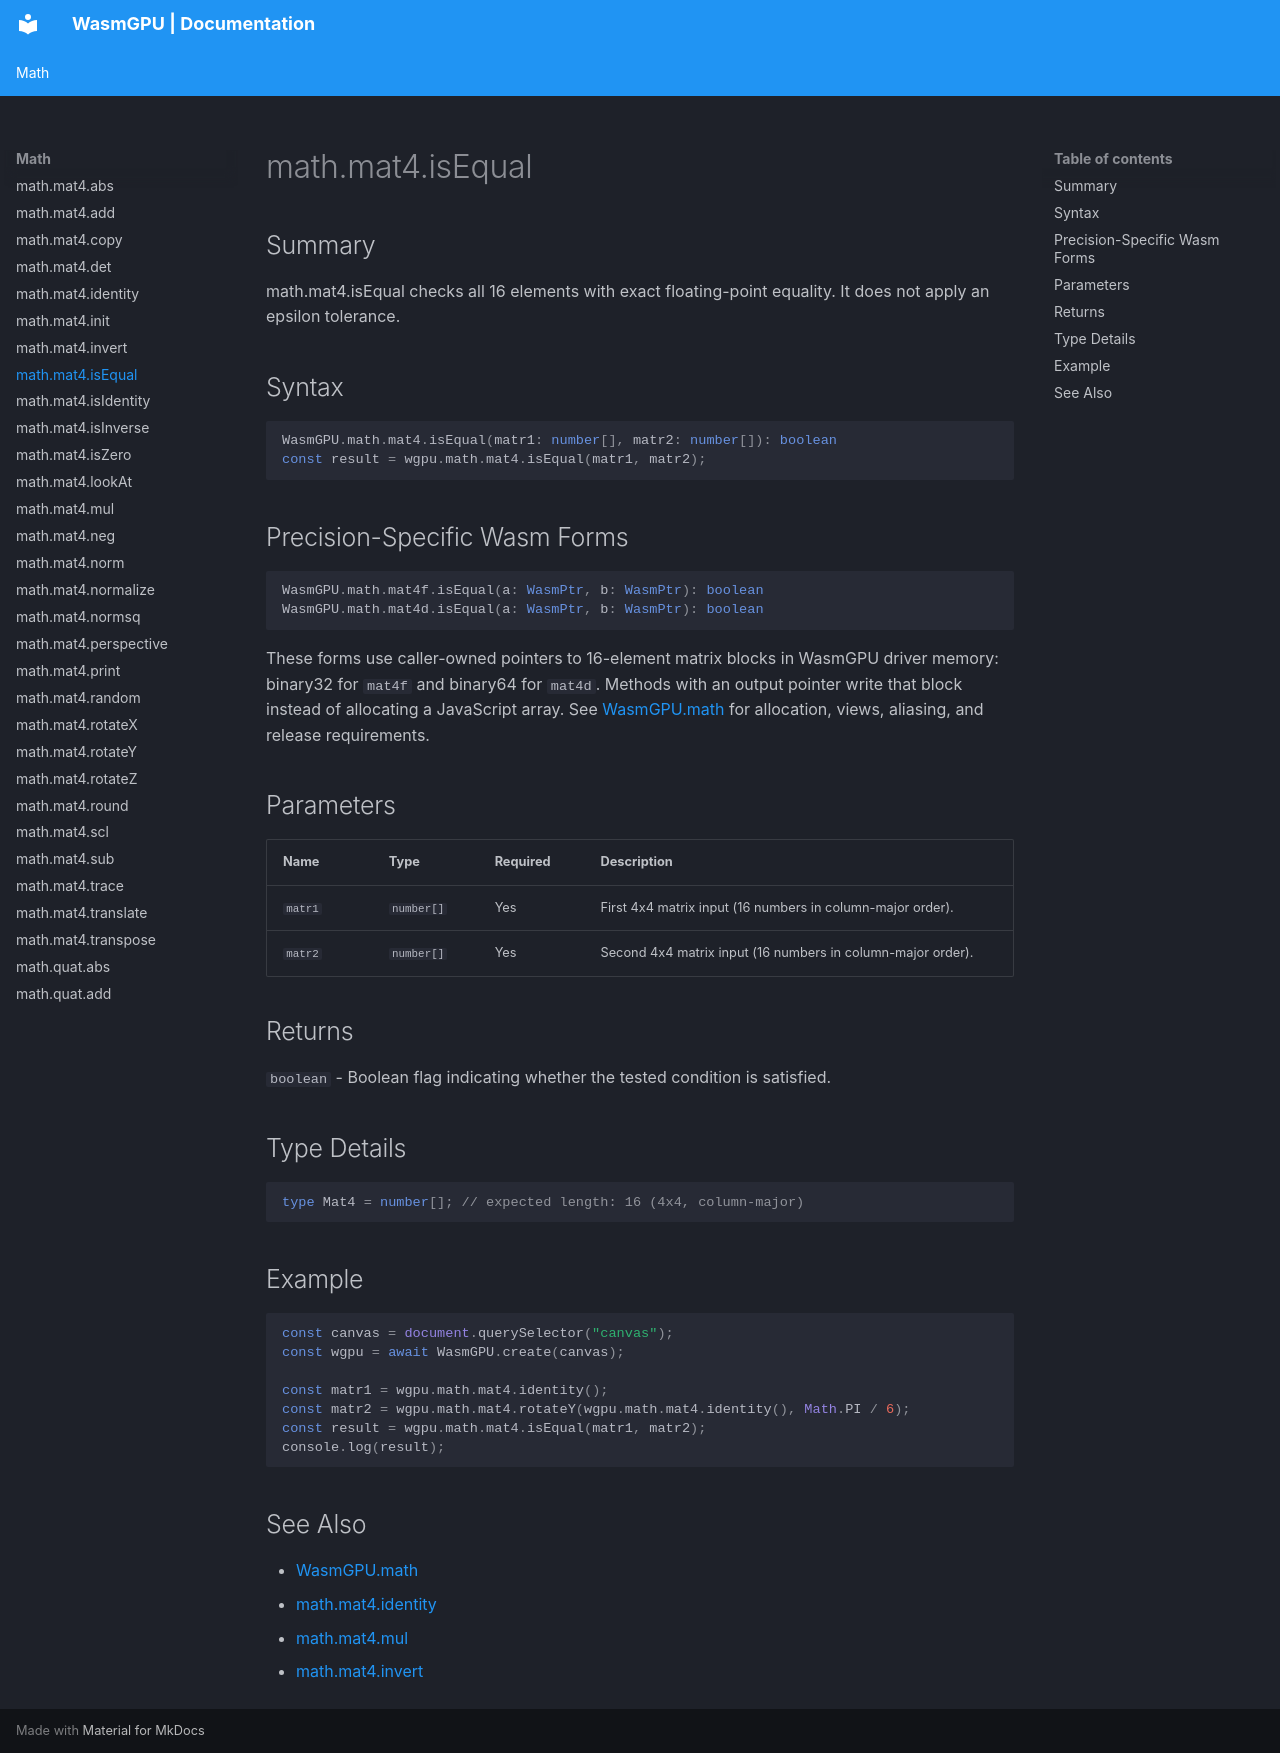

repository: Zushah/WasmGPU · page: math/math-mat4-isequal/index.html · generator: mkdocs

# math.mat4.isEqual

## Summary
math.mat4.isEqual checks all 16 elements with exact floating-point equality. It does not apply an epsilon tolerance.

## Syntax
```ts
WasmGPU.math.mat4.isEqual(matr1: number[], matr2: number[]): boolean
const result = wgpu.math.mat4.isEqual(matr1, matr2);
```

## Precision-Specific Wasm Forms
```ts
WasmGPU.math.mat4f.isEqual(a: WasmPtr, b: WasmPtr): boolean
WasmGPU.math.mat4d.isEqual(a: WasmPtr, b: WasmPtr): boolean
```

These forms use caller-owned pointers to 16-element matrix blocks in WasmGPU driver memory: binary32 for `mat4f` and binary64 for `mat4d`. Methods with an output pointer write that block instead of allocating a JavaScript array. See [WasmGPU.math](./wasmgpu-math.md) for allocation, views, aliasing, and release requirements.

## Parameters
| Name | Type | Required | Description |
| --- | --- | --- | --- |
| `matr1` | `number[]` | Yes | First 4x4 matrix input (16 numbers in column-major order). |
| `matr2` | `number[]` | Yes | Second 4x4 matrix input (16 numbers in column-major order). |

## Returns
`boolean` - Boolean flag indicating whether the tested condition is satisfied.

## Type Details
```ts
type Mat4 = number[]; // expected length: 16 (4x4, column-major)
```

## Example
```js
const canvas = document.querySelector("canvas");
const wgpu = await WasmGPU.create(canvas);

const matr1 = wgpu.math.mat4.identity();
const matr2 = wgpu.math.mat4.rotateY(wgpu.math.mat4.identity(), Math.PI / 6);
const result = wgpu.math.mat4.isEqual(matr1, matr2);
console.log(result);
```

## See Also
- [WasmGPU.math](./wasmgpu-math.md)
- [math.mat4.identity](./math-mat4-identity.md)
- [math.mat4.mul](./math-mat4-mul.md)
- [math.mat4.invert](./math-mat4-invert.md)
